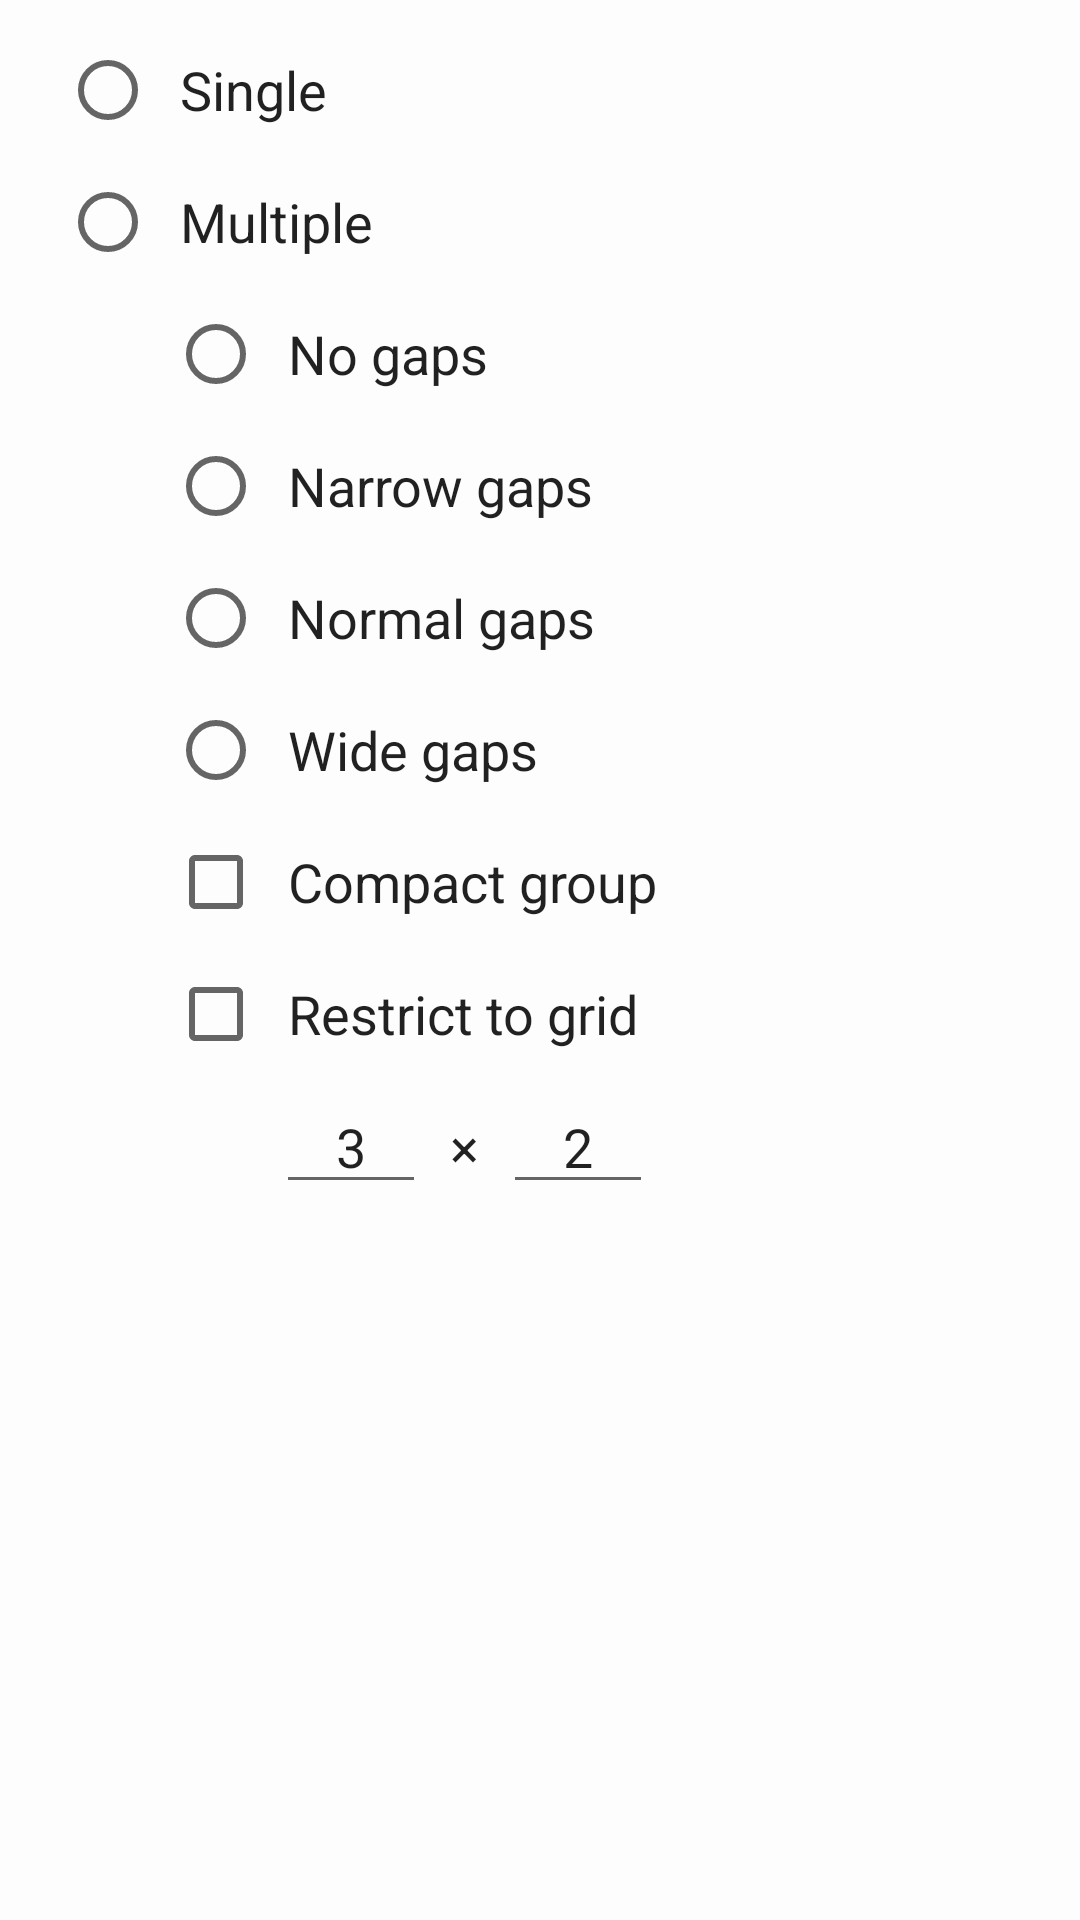

Here is an Android app screen rendered from its layout file. Give the layout XML and the strings, colors and styles it references.
<!-- AndroidManifest.xml: application theme AppTheme -->
<!-- res/layout/dialog_images.xml -->
<?xml version="1.0" encoding="utf-8"?>
<ScrollView android:paddingTop="8.0dp" android:layout_width="match_parent" android:layout_height="wrap_content" android:overScrollMode="never"
  xmlns:android="http://schemas.android.com/apk/res/android">
    <RadioGroup android:orientation="vertical" android:id="@id/images" android:layout_width="match_parent" android:layout_height="wrap_content" android:paddingStart="20.0dp" android:paddingEnd="20.0dp">
        <RadioButton android:textAppearance="?android:textAppearanceMedium" android:textColor="?android:textColorPrimary" android:ellipsize="end" android:id="@id/images_single" android:layout_width="match_parent" android:layout_height="wrap_content" android:minHeight="@dimen/item_min_height" android:text="@string/menu_images_per_page_single" android:maxLines="2" android:paddingStart="8.0dp" android:paddingEnd="0.0dp" />
        <RadioButton android:textAppearance="?android:textAppearanceMedium" android:textColor="?android:textColorPrimary" android:ellipsize="end" android:id="@id/images_multiple" android:layout_width="match_parent" android:layout_height="wrap_content" android:minHeight="@dimen/item_min_height" android:text="@string/menu_images_per_page_multiple" android:maxLines="2" android:paddingStart="8.0dp" android:paddingEnd="0.0dp" />
        <LinearLayout android:orientation="vertical" android:id="@id/images_multiple_panel" android:layout_width="match_parent" android:layout_height="wrap_content" android:layout_marginStart="36.0dp">
            <RadioGroup android:orientation="vertical" android:id="@id/images_gaps" android:layout_width="match_parent" android:layout_height="wrap_content">
                <RadioButton android:textAppearance="?android:textAppearanceMedium" android:textColor="?android:textColorPrimary" android:ellipsize="end" android:id="@id/images_gaps_none" android:layout_width="match_parent" android:layout_height="wrap_content" android:minHeight="@dimen/item_min_height" android:text="@string/menu_images_per_page_multiple_gaps_none" android:maxLines="2" android:paddingStart="8.0dp" android:paddingEnd="0.0dp" />
                <RadioButton android:textAppearance="?android:textAppearanceMedium" android:textColor="?android:textColorPrimary" android:ellipsize="end" android:id="@id/images_gaps_narrow" android:layout_width="match_parent" android:layout_height="wrap_content" android:minHeight="@dimen/item_min_height" android:text="@string/menu_images_per_page_multiple_gaps_narrow" android:maxLines="2" android:paddingStart="8.0dp" android:paddingEnd="0.0dp" />
                <RadioButton android:textAppearance="?android:textAppearanceMedium" android:textColor="?android:textColorPrimary" android:ellipsize="end" android:id="@id/images_gaps_normal" android:layout_width="match_parent" android:layout_height="wrap_content" android:minHeight="@dimen/item_min_height" android:text="@string/menu_images_per_page_multiple_gaps_normal" android:maxLines="2" android:paddingStart="8.0dp" android:paddingEnd="0.0dp" />
                <RadioButton android:textAppearance="?android:textAppearanceMedium" android:textColor="?android:textColorPrimary" android:ellipsize="end" android:id="@id/images_gaps_wide" android:layout_width="match_parent" android:layout_height="wrap_content" android:minHeight="@dimen/item_min_height" android:text="@string/menu_images_per_page_multiple_gaps_wide" android:maxLines="2" android:paddingStart="8.0dp" android:paddingEnd="0.0dp" />
            </RadioGroup>
            <CheckBox android:textAppearance="?android:textAppearanceMedium" android:textColor="?android:textColorPrimary" android:ellipsize="end" android:id="@id/images_compact_group" android:layout_width="wrap_content" android:layout_height="wrap_content" android:minHeight="@dimen/item_min_height" android:text="@string/menu_images_per_page_multiple_compact_group" android:maxLines="2" android:paddingStart="8.0dp" android:paddingEnd="0.0dp" />
            <CheckBox android:textAppearance="?android:textAppearanceMedium" android:textColor="?android:textColorPrimary" android:ellipsize="end" android:id="@id/images_restrict_to_grid" android:layout_width="wrap_content" android:layout_height="wrap_content" android:minHeight="@dimen/item_min_height" android:text="@string/menu_images_per_page_multiple_restrict_to_grid" android:maxLines="2" android:paddingStart="8.0dp" android:paddingEnd="0.0dp" />
            <LinearLayout android:orientation="horizontal" android:id="@id/images_grid_size_panel" android:layout_width="wrap_content" android:layout_height="wrap_content" android:layout_marginStart="36.0dp">
                <EditText android:textSize="18.0sp" android:textColor="?android:textColorPrimary" android:gravity="center" android:id="@id/images_grid_columns" android:layout_width="50.0dp" android:layout_height="wrap_content" android:text="3" android:inputType="number" />
                <TextView android:textAppearance="?android:textAppearanceMedium" android:textColor="?android:textColorPrimary" android:layout_width="wrap_content" android:layout_height="wrap_content" android:text="×" android:layout_marginStart="8.0dp" android:layout_marginEnd="8.0dp" />
                <EditText android:textSize="18.0sp" android:textColor="?android:textColorPrimary" android:gravity="center" android:id="@id/images_grid_rows" android:layout_width="50.0dp" android:layout_height="wrap_content" android:text="2" android:inputType="number" />
            </LinearLayout>
        </LinearLayout>
    </RadioGroup>
</ScrollView>
<!-- resources referenced by this layout -->
<resources>
  <dimen name="item_min_height">44.0dp</dimen>
  <string name="menu_images_per_page_multiple">Multiple</string>
  <string name="menu_images_per_page_multiple_compact_group">Compact group</string>
  <string name="menu_images_per_page_multiple_gaps_narrow">Narrow gaps</string>
  <string name="menu_images_per_page_multiple_gaps_none">No gaps</string>
  <string name="menu_images_per_page_multiple_gaps_normal">Normal gaps</string>
  <string name="menu_images_per_page_multiple_gaps_wide">Wide gaps</string>
  <string name="menu_images_per_page_multiple_restrict_to_grid">Restrict to grid</string>
  <string name="menu_images_per_page_single">Single</string>
  <style name="AppTheme" parent="@android:style/Theme.Holo.Light.DarkActionBar">
          <item name="android:colorBackground">@color/color_background</item>
          <item name="android:windowContentOverlay">@drawable/v19_ab_shd</item>
          <item name="android:actionBarStyle">@style/AppTheme_ActionBar</item>
          <item name="android:actionButtonStyle">@style/AppTheme_ActionButton</item>
          <item name="android:actionBarSize">@dimen/action_bar_height</item>
          <item name="android:actionMenuTextColor">@color/v19_ab_mic</item>
      </style>
  <color name="color_background">#fff1f5f9</color>
  <!-- drawable v19_ab_shd (drawable) -->
  <?xml version="1.0" encoding="utf-8"?>
  <shape
    xmlns:android="http://schemas.android.com/apk/res/android">
      <size android:height="3.0dp" />
      <gradient android:startColor="#50000000" android:endColor="@android:color/transparent" android:angle="270.0" />
  </shape>
  <style name="AppTheme_ActionBar" parent="@android:style/Widget.Holo.ActionBar.Solid">
          <item name="android:icon">@drawable/v19_ab_iph</item>
          <item name="android:background">@color/color_primary</item>
          <item name="android:titleTextStyle">@style/AppTheme_ActionBar_Title</item>
      </style>
  <style name="AppTheme_ActionButton" parent="@android:style/Widget.Holo.ActionButton">
          <item name="android:textSize">12.0sp</item>
      </style>
  <dimen name="action_bar_height">56.0dp</dimen>
  <!-- drawable v19_ab_iph (drawable) -->
  <?xml version="1.0" encoding="utf-8"?>
  <shape
    xmlns:android="http://schemas.android.com/apk/res/android">
      <size android:width="0.0dp" />
      <solid android:color="@android:color/transparent" />
  </shape>
  <color name="color_primary">#ff2563eb</color>
  <style name="AppTheme_ActionBar_Title" parent="@android:style/TextAppearance.Holo.Widget.ActionBar.Title">
          <item name="android:textSize">20.0sp</item>
          <item name="android:textColor">@android:color/white</item>
      </style>
</resources>
